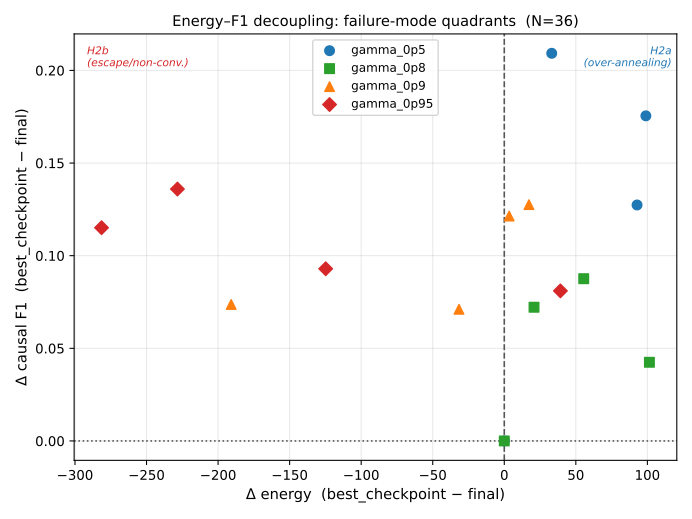

Values plotted in this chart, from the file beside it:
optimizer_seed, schedule_label, cooling_factor, budget_label, final_causal_f1, best_checkpoint_causal_f1, delta_best_minus_final, final_energy_eave, best_checkpoint_energy_eave, min_energy_eave, delta_energy_best_minus_final, block_index_final, block_index_best_causal_f1, block_index_min_energy, best_matches_min_energy, inferred_failure_mode
1959, gamma_0p5, 0.5, medium_25_25_8, 0.4215, 0.5488, 0.1274, 225.9, 318.7, 225.9, 92.78, 8, 6, 8, false, H2a_over_annealing_candidate
1962, gamma_0p5, 0.5, medium_25_25_8, 0.6096, 0.6096, 0, 220.3, 220.3, 220.3, 0, 8, 8, 8, true, inconclusive
1987, gamma_0p5, 0.5, medium_25_25_8, 0.3732, 0.5487, 0.1755, 215.6, 314.6, 215.6, 98.95, 8, 6, 8, false, H2a_over_annealing_candidate
2001, gamma_0p5, 0.5, medium_25_25_8, 0.375, 0.5842, 0.2092, 234.1, 267.2, 234.1, 33.15, 8, 7, 8, false, H2a_over_annealing_candidate
1959, gamma_0p8, 0.8, medium_25_25_8, 0.3742, 0.4618, 0.08757, 438.4, 493.9, 318.8, 55.52, 8, 7, 1, false, H2a_over_annealing_candidate
1962, gamma_0p8, 0.8, medium_25_25_8, 0.4644, 0.4644, 0, 482.4, 482.4, 332.1, 0, 8, 8, 1, false, inconclusive
1987, gamma_0p8, 0.8, medium_25_25_8, 0.3872, 0.4297, 0.04246, 447.1, 548.5, 322.6, 101.4, 8, 5, 1, false, H2a_over_annealing_candidate
2001, gamma_0p8, 0.8, medium_25_25_8, 0.3503, 0.4225, 0.07218, 488.8, 509.6, 281.7, 20.78, 8, 7, 1, false, H2a_over_annealing_candidate
1959, gamma_0p9, 0.9, medium_25_25_8, 0.2976, 0.3713, 0.07366, 509.6, 318.8, 318.8, -190.9, 8, 1, 1, true, H2b_escape_or_nonconvergence_candidate
1962, gamma_0p9, 0.9, medium_25_25_8, 0.2687, 0.3901, 0.1214, 580.4, 583.9, 332.1, 3.419, 8, 5, 1, false, H2a_over_annealing_candidate
1987, gamma_0p9, 0.9, medium_25_25_8, 0.3762, 0.4473, 0.07107, 504.9, 473.3, 322.6, -31.66, 8, 2, 1, false, H2b_escape_or_nonconvergence_candidate
2001, gamma_0p9, 0.9, medium_25_25_8, 0.2575, 0.3851, 0.1276, 521.4, 538.6, 281.7, 17.22, 8, 7, 1, false, H2a_over_annealing_candidate
1959, gamma_0p95, 0.95, medium_25_25_8, 0.2353, 0.3713, 0.136, 547.2, 318.8, 318.8, -228.4, 8, 1, 1, true, H2b_escape_or_nonconvergence_candidate
1962, gamma_0p95, 0.95, medium_25_25_8, 0.3229, 0.4038, 0.081, 593, 632.2, 332.1, 39.21, 8, 3, 1, false, H2a_over_annealing_candidate
1987, gamma_0p95, 0.95, medium_25_25_8, 0.3543, 0.4473, 0.09294, 598.1, 473.3, 322.6, -124.8, 8, 2, 1, false, H2b_escape_or_nonconvergence_candidate
2001, gamma_0p95, 0.95, medium_25_25_8, 0.2609, 0.376, 0.1151, 563.1, 281.7, 281.7, -281.4, 8, 1, 1, true, H2b_escape_or_nonconvergence_candidate
